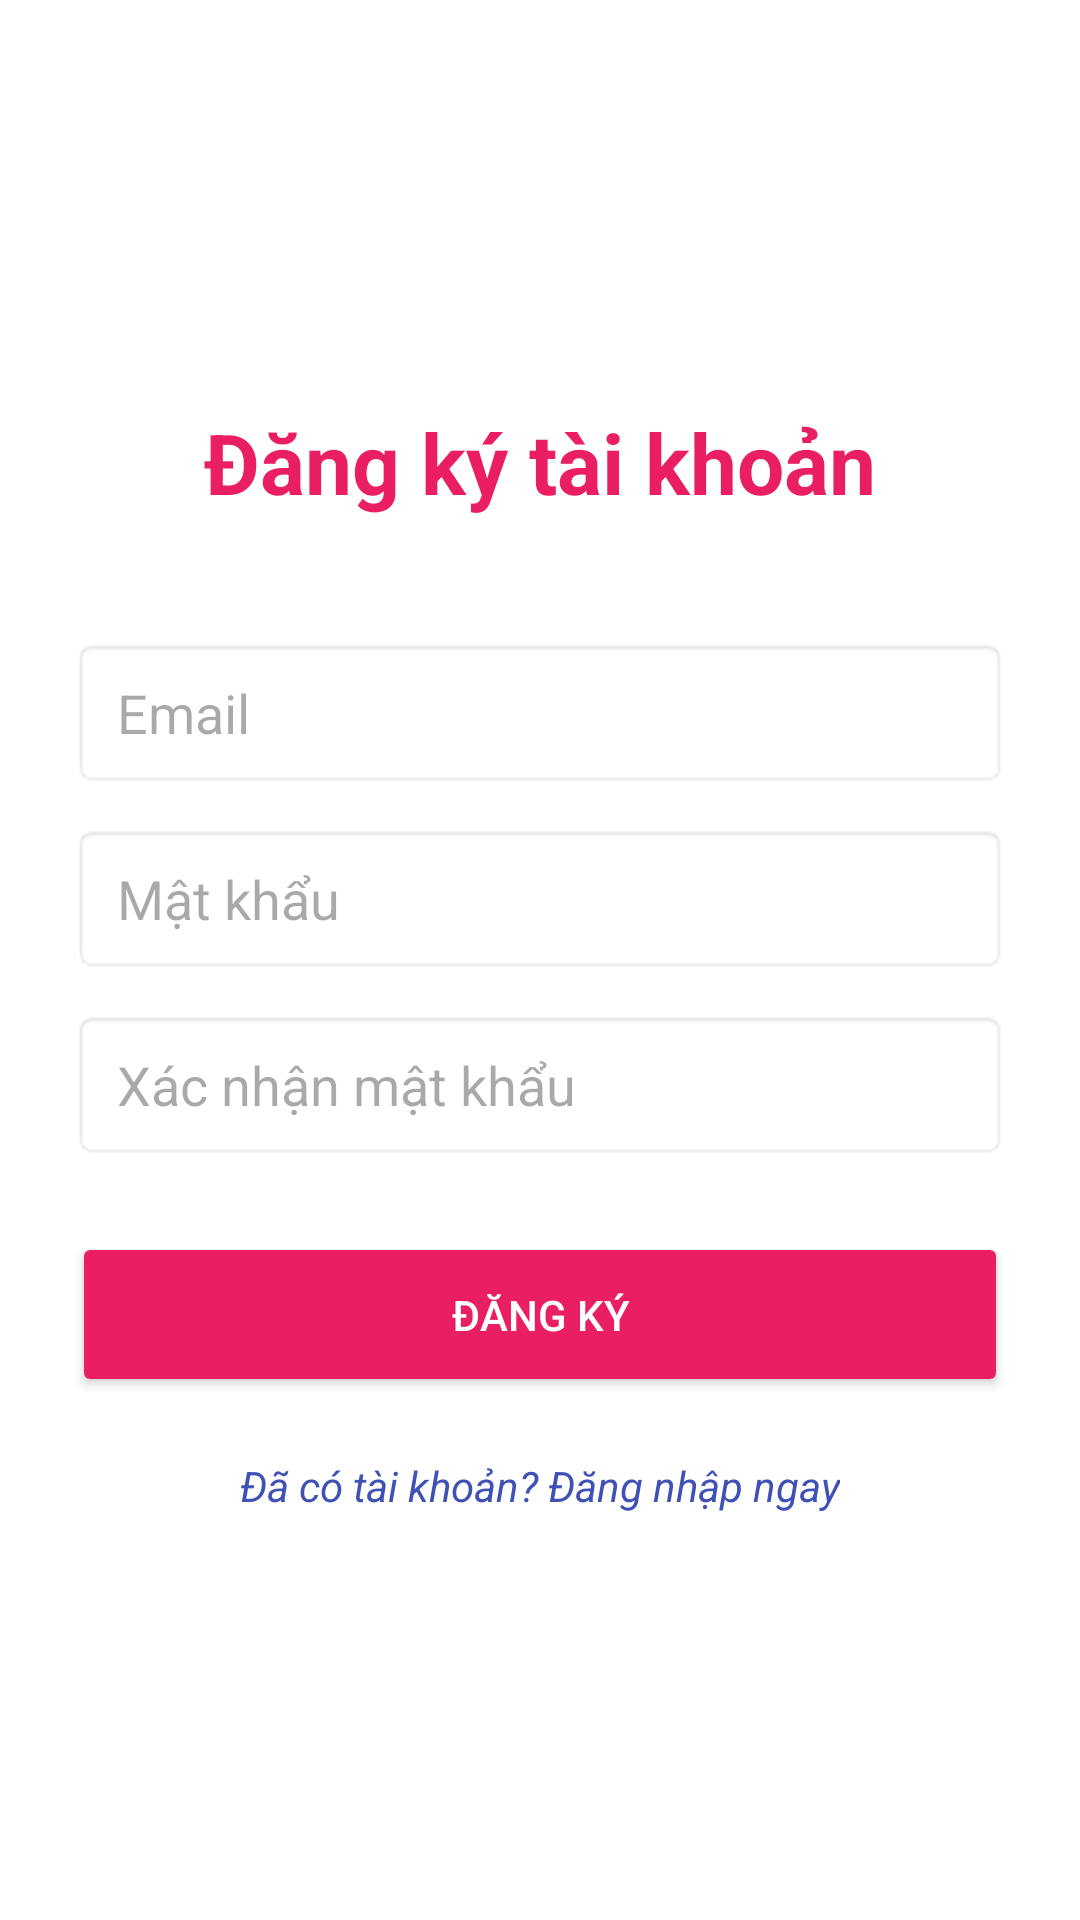

Write the Android layout XML for this screen, with the resource values it uses.
<!-- AndroidManifest.xml: application theme Theme.BaiTapFirebase -->
<!-- res/layout/activity_register.xml -->
<?xml version="1.0" encoding="utf-8"?>
<LinearLayout xmlns:android="http://schemas.android.com/apk/res/android"
    android:layout_width="match_parent"
    android:layout_height="match_parent"
    android:orientation="vertical"
    android:padding="24dp"
    android:gravity="center"
    android:background="#FFFFFF">

    <TextView
        android:layout_width="wrap_content"
        android:layout_height="wrap_content"
        android:text="Đăng ký tài khoản"
        android:textSize="28sp"
        android:textStyle="bold"
        android:textColor="#E91E63"
        android:layout_marginBottom="40dp"/>

    <EditText
        android:id="@+id/edtEmail"
        android:layout_width="match_parent"
        android:layout_height="50dp"
        android:hint="Email"
        android:inputType="textEmailAddress"
        android:background="@android:drawable/editbox_background"
        android:paddingLeft="15dp"
        android:layout_marginBottom="12dp"/>

    <EditText
        android:id="@+id/edtPassword"
        android:layout_width="match_parent"
        android:layout_height="50dp"
        android:hint="Mật khẩu"
        android:inputType="textPassword"
        android:background="@android:drawable/editbox_background"
        android:paddingLeft="15dp"
        android:layout_marginBottom="12dp"/>

    <EditText
        android:id="@+id/edtConfirmPassword"
        android:layout_width="match_parent"
        android:layout_height="50dp"
        android:hint="Xác nhận mật khẩu"
        android:inputType="textPassword"
        android:background="@android:drawable/editbox_background"
        android:paddingLeft="15dp"
        android:layout_marginBottom="24dp"/>

    <Button
        android:id="@+id/btnRegister"
        android:layout_width="match_parent"
        android:layout_height="55dp"
        android:text="Đăng ký"
        android:backgroundTint="#E91E63"
        android:textColor="#FFFFFF" />

    <TextView
        android:id="@+id/tvLogin"
        android:layout_width="wrap_content"
        android:layout_height="wrap_content"
        android:text="Đã có tài khoản? Đăng nhập ngay"
        android:layout_marginTop="20dp"
        android:textColor="#3F51B5"
        android:textStyle="italic" />
</LinearLayout>
<!-- resources referenced by this layout -->
<resources>
  <style name="Theme.BaiTapFirebase" parent="Base.Theme.BaiTapFirebase" />
  <style name="Base.Theme.BaiTapFirebase" parent="Theme.Material3.DayNight.NoActionBar">
          
          
      </style>
</resources>
